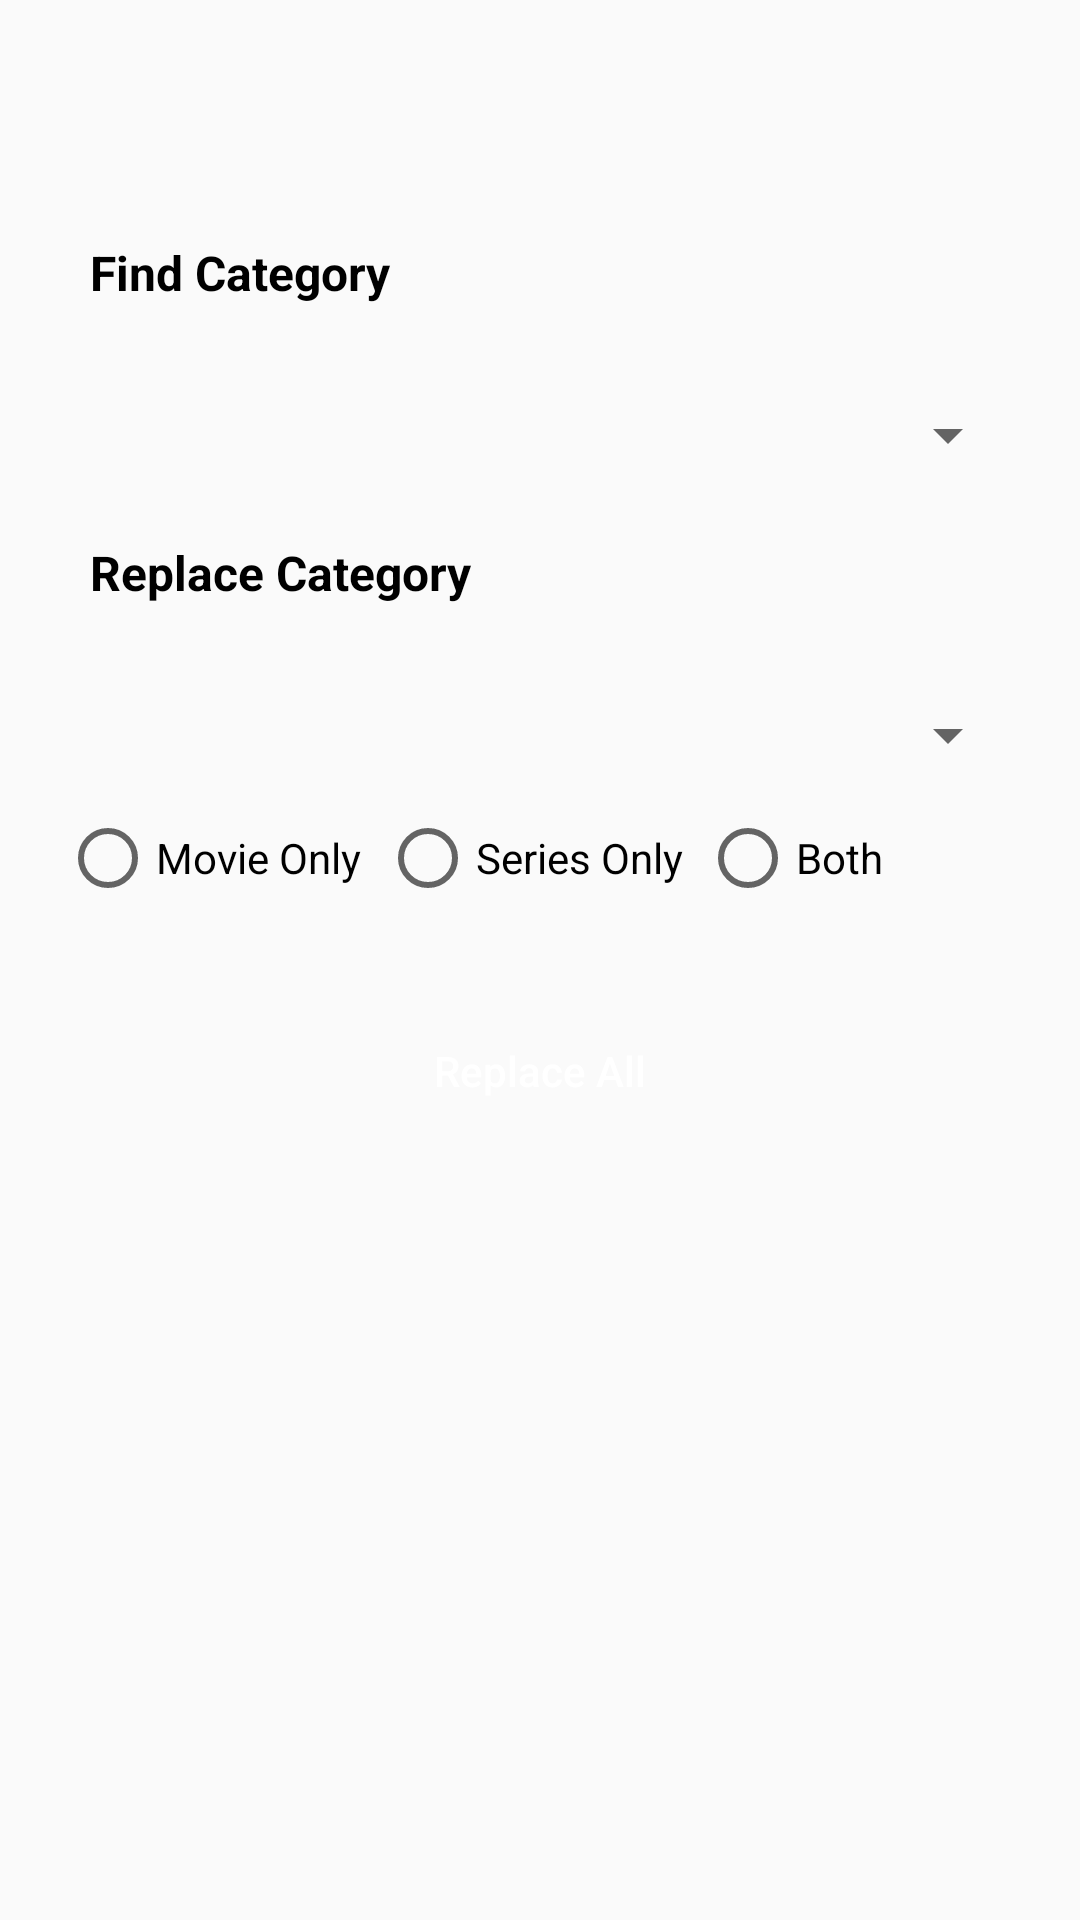

Produce the Android XML layout that renders to this screen, including the resource entries it uses.
<!-- AndroidManifest.xml: application theme AppTheme -->
<!-- res/layout/categoryreplace.xml -->
<?xml version="1.0" encoding="utf-8"?>

<LinearLayout android:layout_width="match_parent"
    android:layout_height="match_parent"
    xmlns:android="http://schemas.android.com/apk/res/android" >
    <LinearLayout android:layout_width="match_parent"
        android:layout_height="wrap_content"
        android:layout_margin="20dp"
        android:orientation="vertical"
        xmlns:android="http://schemas.android.com/apk/res/android" >

        <ImageView
            android:id="@+id/close"
            android:layout_width="50dp"
            android:layout_height="50dp"
            android:src="@drawable/ic_close"
            android:tint="@color/errorColor"
            android:layout_gravity="right"/>
        <TextView
            style="@style/TextViewStyle"
            android:layout_width="match_parent"
            android:layout_height="50dp"
            android:text="Find Category"
            android:padding="10dp"/>
        <Spinner
            android:layout_width="match_parent"
            android:layout_height="50dp"
            android:id="@+id/findcategory"/>
        <TextView
            style="@style/TextViewStyle"
            android:layout_width="match_parent"
            android:layout_height="50dp"
            android:text="Replace Category"
            android:padding="10dp"/>
        <Spinner
            android:layout_width="match_parent"
            android:layout_height="50dp"
            android:id="@+id/replacecategory"/>

        <RadioGroup
            android:layout_width="match_parent"
            android:layout_height="wrap_content"
            android:orientation="horizontal">
            <RadioButton
                android:layout_width="match_parent"
                android:layout_height="wrap_content"
                android:text="Movie Only"
                android:layout_weight="1"
                android:id="@+id/chbmovieonly"/>
            <RadioButton
                android:layout_width="match_parent"
                android:layout_height="wrap_content"
                android:text="Series Only"
                android:layout_weight="1"
                android:id="@+id/chbseriesonly"/>
            <RadioButton
                android:layout_width="match_parent"
                android:layout_height="wrap_content"
                android:text="Both"
                android:layout_weight="1"
                android:id="@+id/chbboth"/>


        </RadioGroup>
        <Button
            android:id="@+id/btnreplace"
            android:layout_marginVertical="30dp"
            android:layout_width="match_parent"
            android:layout_height="50dp"
            android:text="Replace All"
            android:textAllCaps="false"
            android:textColor="@color/colorWhite"
            android:background="@color/errorColor"/>
    </LinearLayout>
</LinearLayout>
<!-- resources referenced by this layout -->
<resources>
  <color name="colorWhite">#ffffff</color>
  <style name="TextViewStyle" parent="Widget.AppCompat.TextView">
          <item name="android:textColor">@color/colorOnPrimary</item>
          <item name="android:textStyle">bold</item>
          <item name="android:textSize">16sp</item>
  
      </style>
  <style name="AppTheme" parent="Theme.AppCompat.Light.DarkActionBar">
          
          <item name="colorPrimary">@color/colorPrimary</item>
          <item name="colorPrimaryDark">@color/colorPrimaryDark</item>
          <item name="colorAccent">@color/colorAccent</item>
      </style>
  <color name="colorOnPrimary">#000000</color>
  <color name="colorPrimary">#536dfe</color>
  <color name="colorPrimaryDark">#0043ca</color>
  <color name="colorAccent">#8f9bff</color>
</resources>
